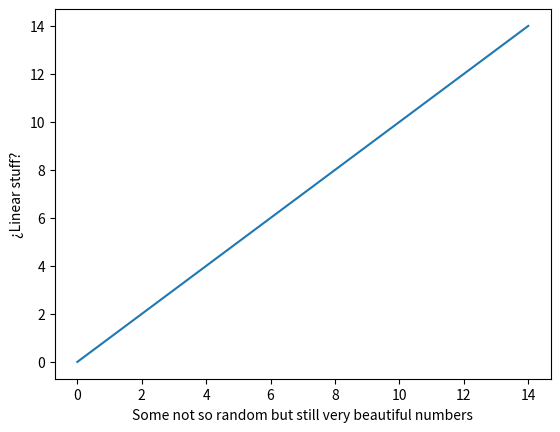

The matplotlib source for this figure:
import matplotlib.pyplot as plt
import numpy as np

amount_values = 15
x = np.arange(amount_values)
y = x
plt.ylabel('¿Linear stuff?')
plt.xlabel('Some not so random but still very beautiful numbers')

plt.plot(x, y)
plt.show()
